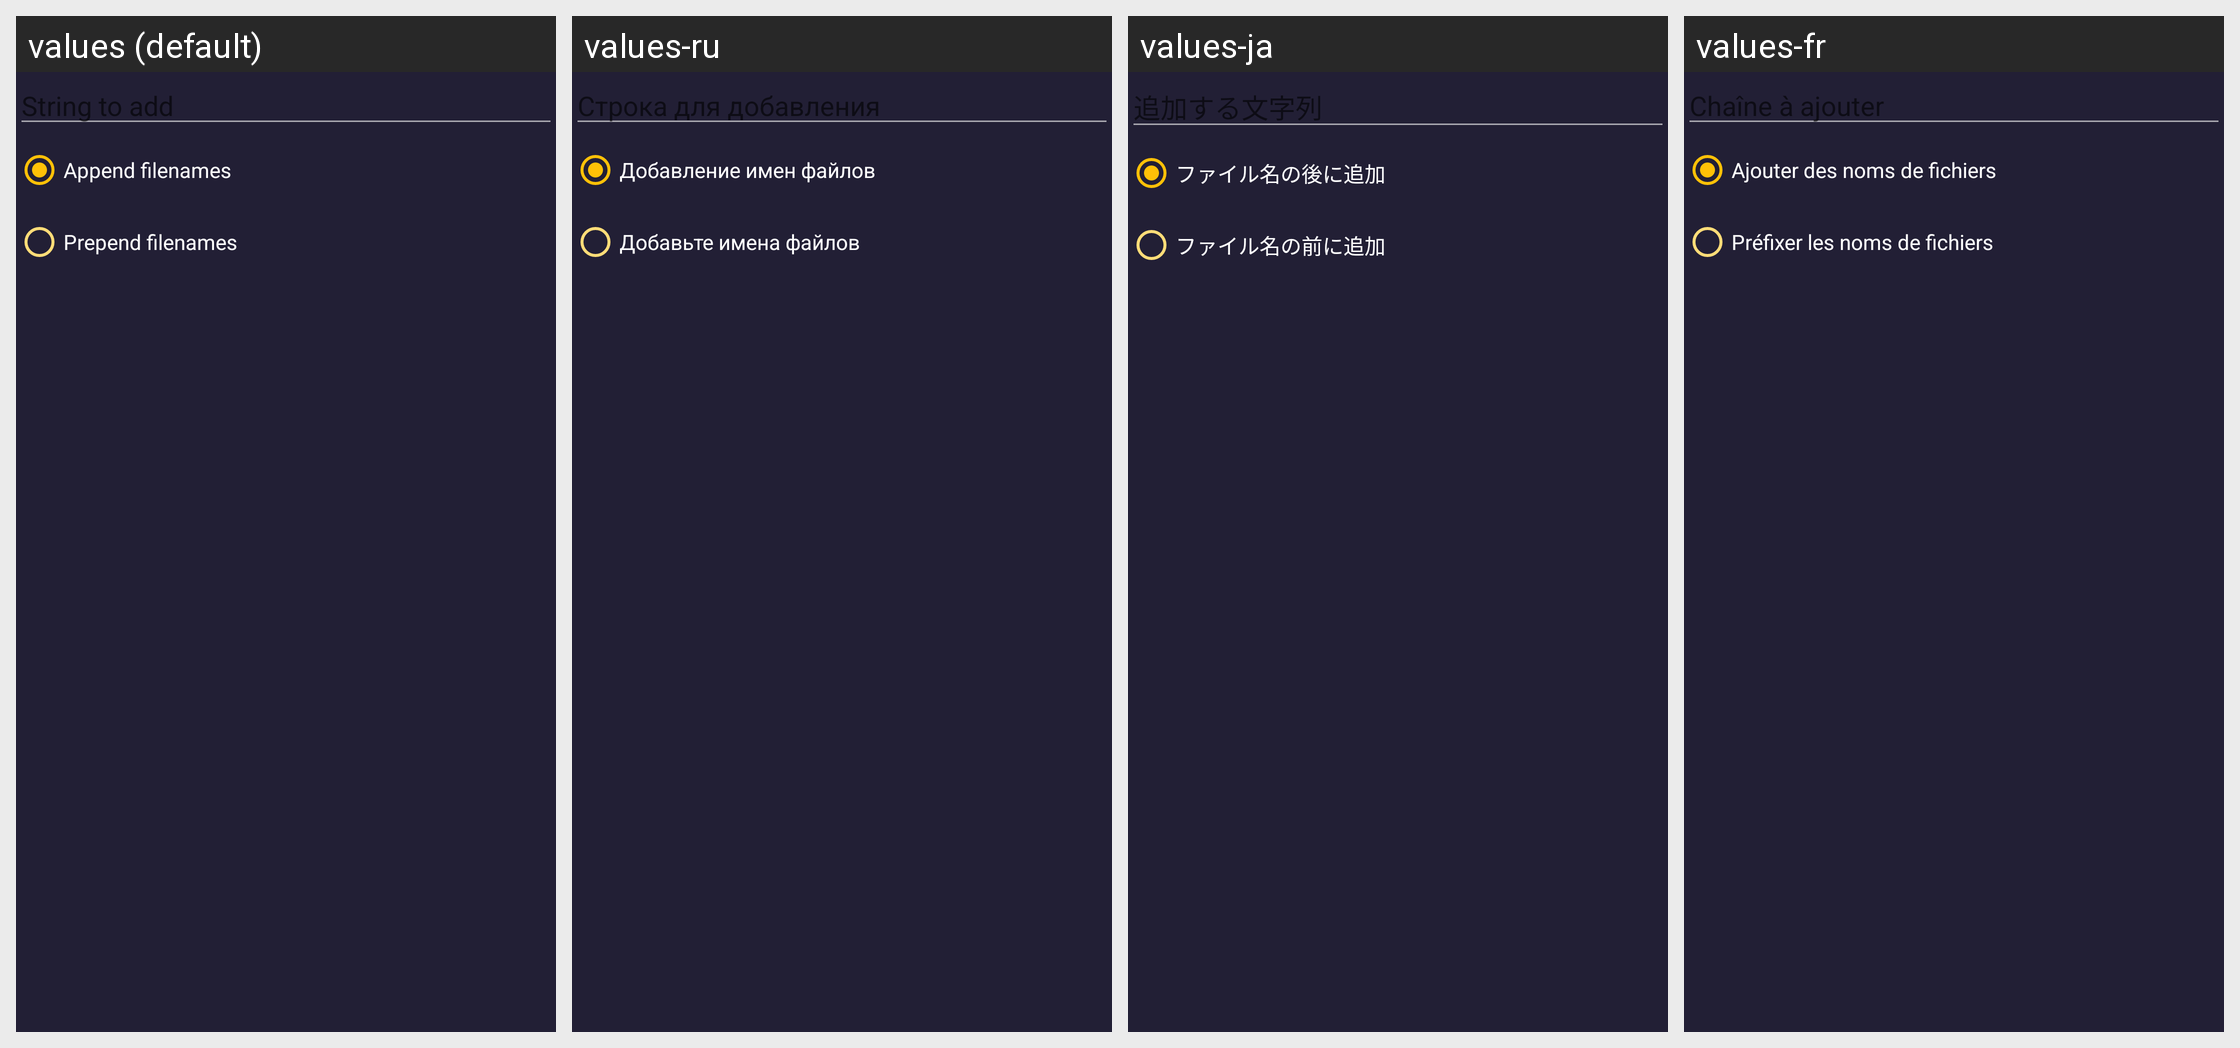

Here is an Android app screen in its default locale and in the app's own translations. Write out the translated-string differences for the strings that appear on this screen.
Android screen res/layout/dialog_rename_items.xml rendered under 4 locales, left to right: values (default), values-ru, values-ja, values-fr. Device: Nexus 5 (rendered at 1080×1920; each locale shown at half size, 540×960, under a caption strip naming it); theme AppTheme.
Other locales in the repository, not shown: values-da.
Strings drawn on this screen, with the default value and each locale's value (text and hints the layout hard-codes, and strings that could not be matched under every locale, appear in the picture but are not listed):

string_to_add
  values: String to add
  values-ru: Строка для добавления
  values-ja: 追加する文字列
  values-fr: Chaîne à ajouter

append_filenames
  values: Append filenames
  values-ru: Добавление имен файлов
  values-ja: ファイル名の後に追加
  values-fr: Ajouter des noms de fichiers

prepend_filenames
  values: Prepend filenames
  values-ru: Добавьте имена файлов
  values-ja: ファイル名の前に追加
  values-fr: Préfixer les noms de fichiers
